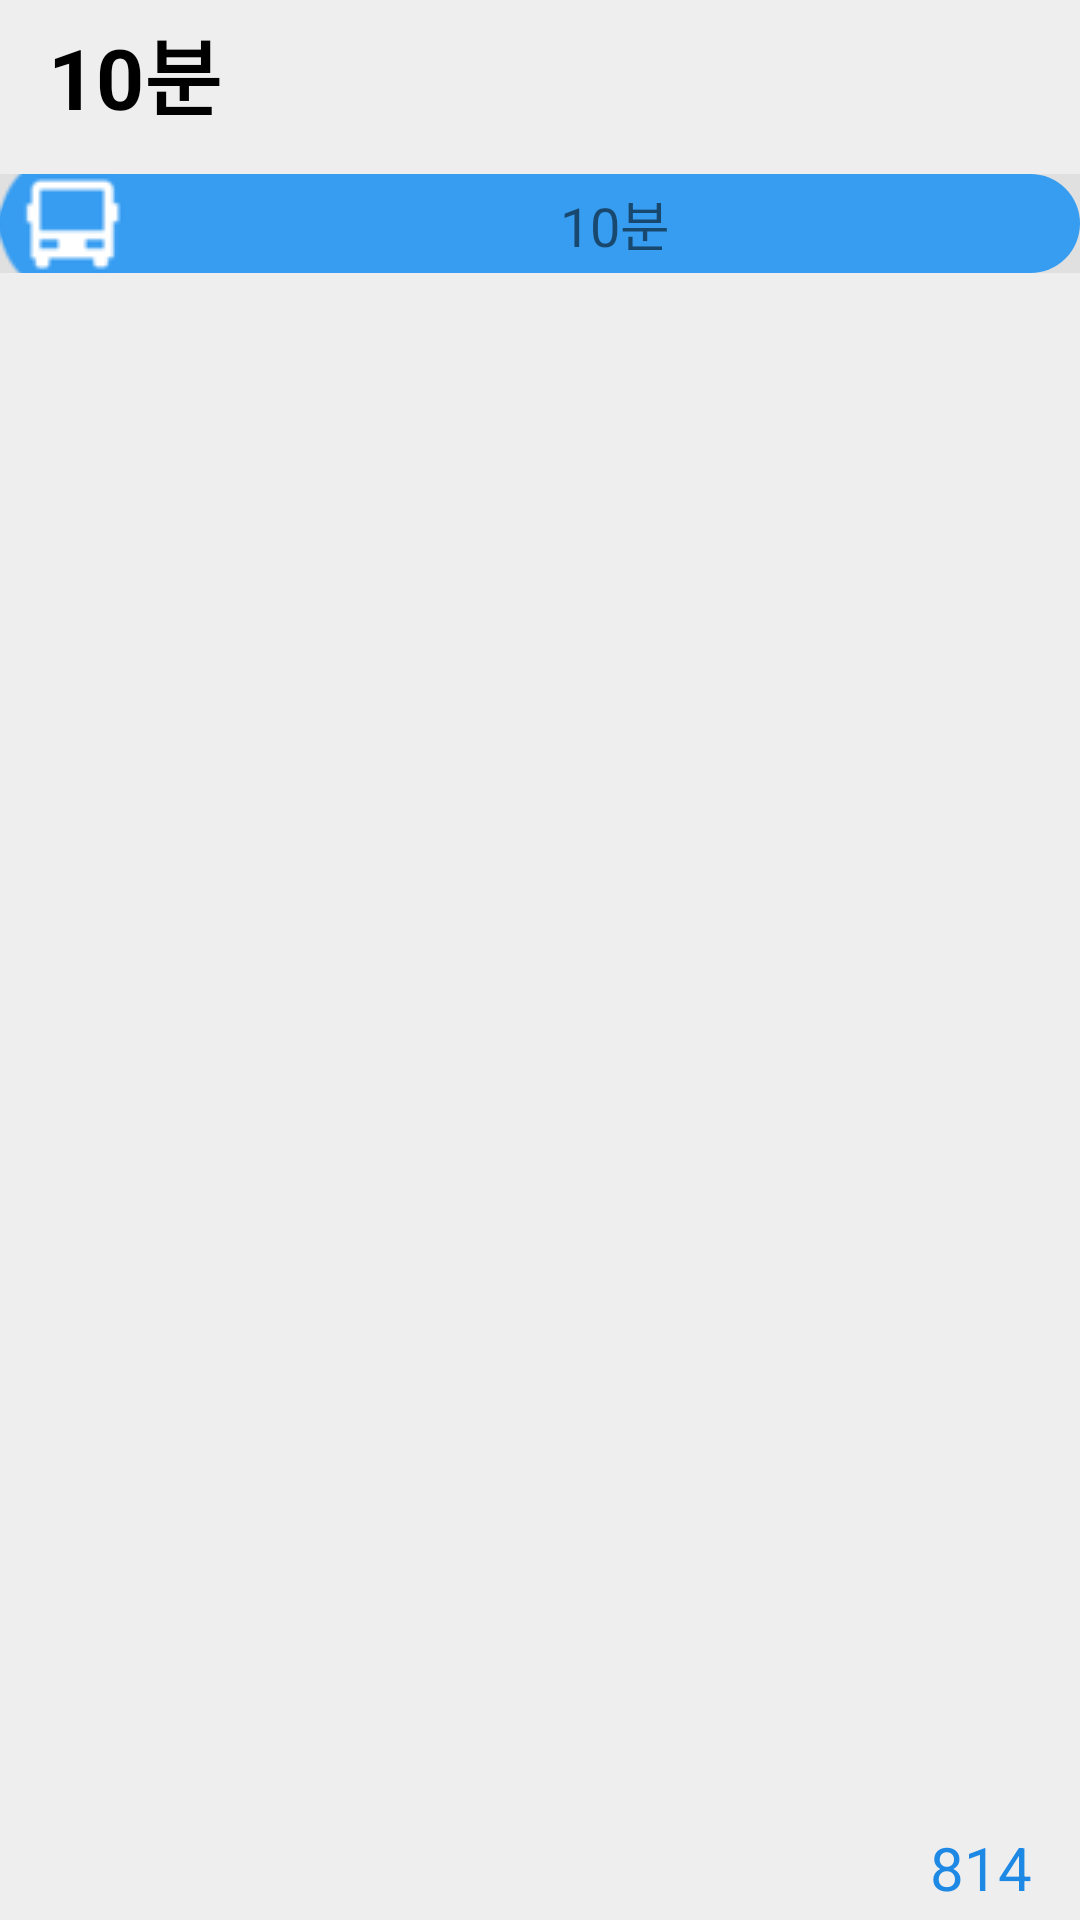

The Android layout XML behind this screen, and the referenced resources:
<!-- AndroidManifest.xml: application theme Theme.MyBus -->
<!-- res/layout/example.xml -->
<?xml version="1.0" encoding="utf-8"?>
<androidx.constraintlayout.widget.ConstraintLayout xmlns:android="http://schemas.android.com/apk/res/android"
    xmlns:app="http://schemas.android.com/apk/res-auto"
    xmlns:tools="http://schemas.android.com/tools"
    android:layout_width="410dp"
    android:layout_height="150dp"
    android:background="@color/gray200">

    <TextView
        android:id="@+id/textView"
        android:layout_width="59dp"
        android:layout_height="43dp"
        android:layout_marginStart="16dp"
        android:layout_marginTop="4dp"
        android:text="10분"
        android:textColor="@color/black"
        android:textSize="28sp"
        android:textStyle="bold"
        app:layout_constraintStart_toStartOf="parent"
        app:layout_constraintTop_toTopOf="parent" />

    <LinearLayout
        android:id="@+id/linearLayout2"
        android:layout_width="0dp"
        android:layout_height="wrap_content"
        android:layout_marginTop="11dp"
        android:background="@color/gray300"
        android:orientation="horizontal"
        app:layout_constraintEnd_toEndOf="parent"
        app:layout_constraintStart_toStartOf="parent"
        app:layout_constraintTop_toBottomOf="@id/textView">

        <TextView
            android:id="@+id/but"
            android:layout_width="0dp"
            android:layout_height="33dp"
            android:layout_gravity="center"
            android:layout_weight="1"
            android:background="@drawable/rounded_button_background3"
            android:drawableLeft="@drawable/bluebus"
            android:gravity="start|center_vertical"
            android:text="                                10분"
            android:textSize="18sp" />
    </LinearLayout>

    <TextView
        android:id="@+id/textView2"
        android:layout_width="wrap_content"
        android:layout_height="wrap_content"
        android:layout_marginBottom="4dp"
        android:drawableLeft="@drawable/baseline_directions_bus_black_48dp"
        android:text="814"
        android:textColor="@color/blue600"
        android:textSize="20sp"
        app:layout_constraintBottom_toBottomOf="parent"
        app:layout_constraintEnd_toEndOf="parent"
        app:layout_constraintHorizontal_bias="0.951"
        app:layout_constraintStart_toStartOf="parent" />

</androidx.constraintlayout.widget.ConstraintLayout>
<!-- resources referenced by this layout -->
<resources>
  <color name="black">#FF000000</color>
  <color name="blue600">#1E88E5</color>
  <color name="gray200">#EEEEEE</color>
  <color name="gray300">#E0E0E0</color>
  <!-- drawable bluebus: png bitmap (drawable, 1635 bytes) -->
  <!-- drawable rounded_button_background3 (drawable) -->
  <?xml version="1.0" encoding="utf-8"?>
  <shape xmlns:android="http://schemas.android.com/apk/res/android">
  
      <solid
          android:color="#379DF1"/>
  
      <corners
          android:radius="50dp"/>
  
  </shape>
  <style name="Theme.MyBus" parent="Base.Theme.MyBus" />
  <style name="Base.Theme.MyBus" parent="Theme.AppCompat.Light.NoActionBar">
  
  
          
          
  
          
  
  
  
  
  
  
      </style>
</resources>
